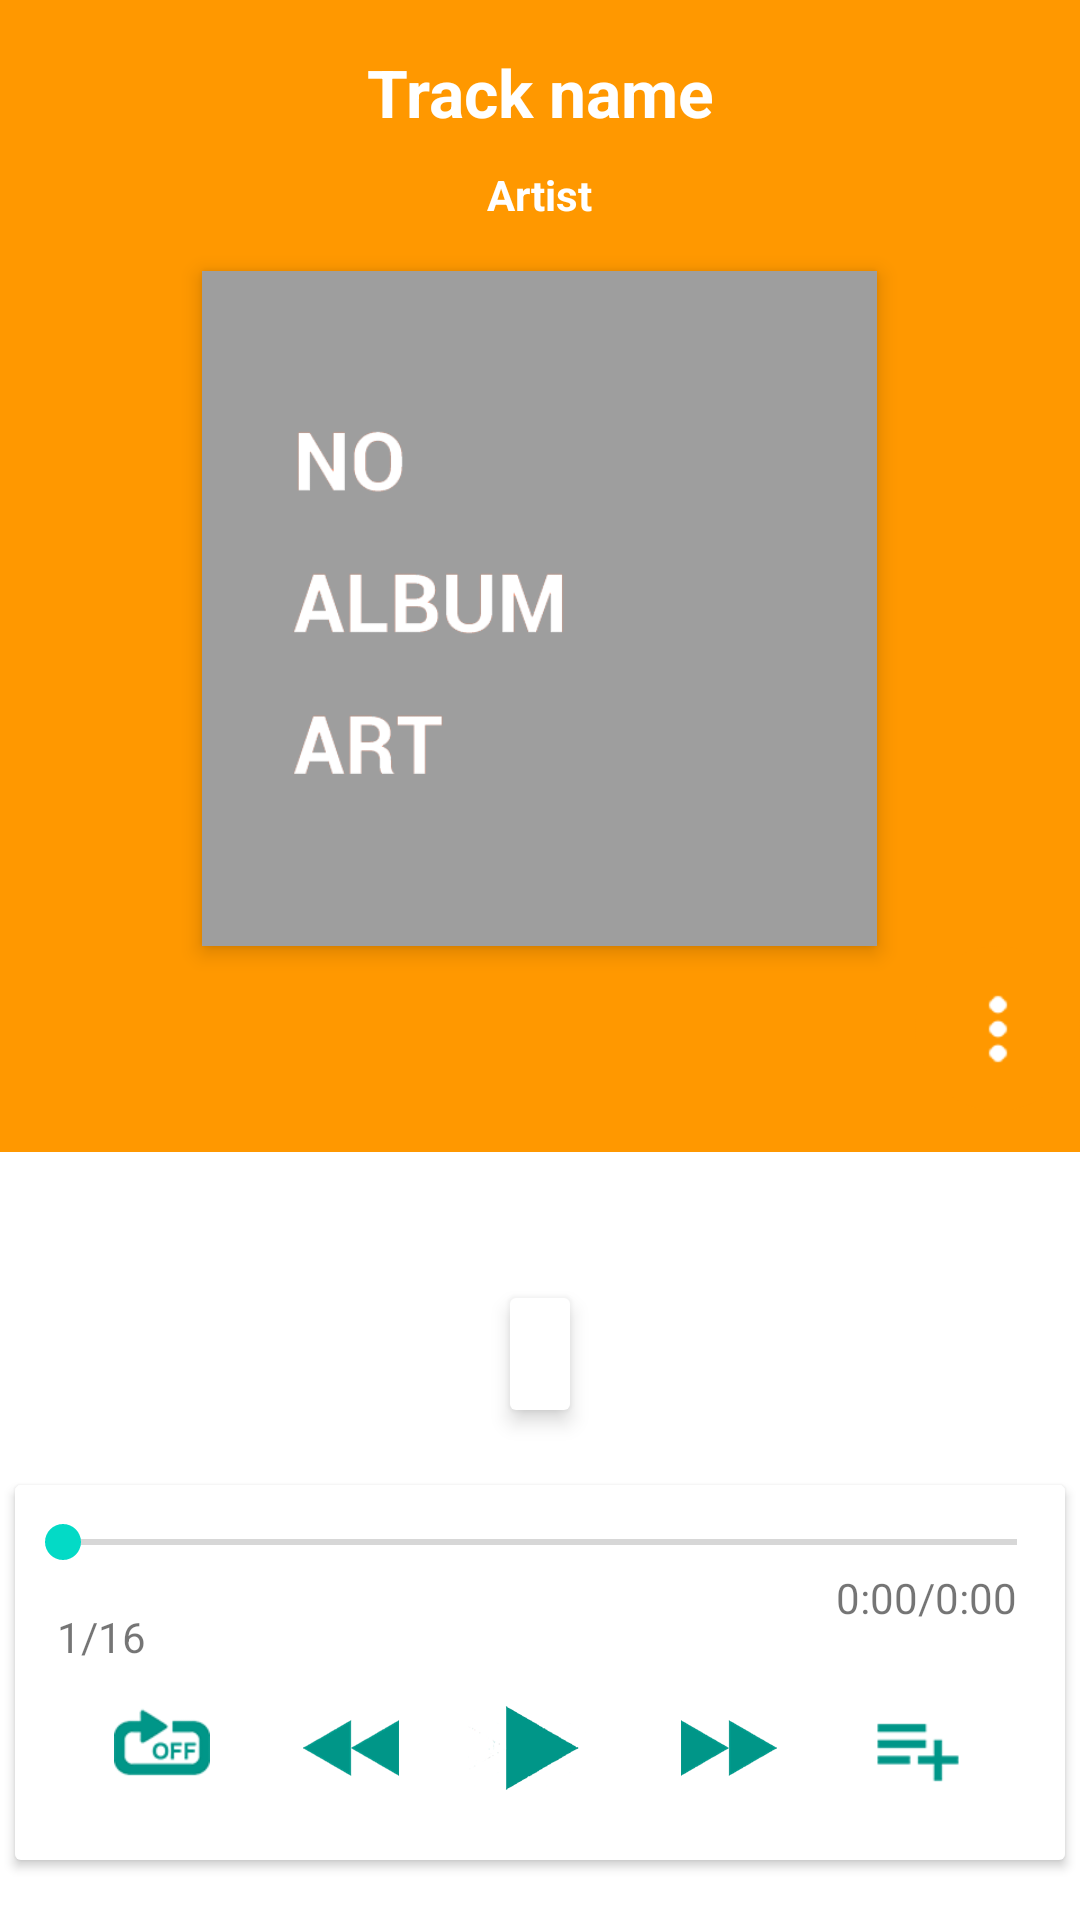

Android layout source for this screen:
<!-- AndroidManifest.xml: fallback theme Theme.MaterialComponents.DayNight.NoActionBar -->
<!-- res/layout/activity_main_2.xml -->
<RelativeLayout xmlns:android="http://schemas.android.com/apk/res/android"
    xmlns:tools="http://schemas.android.com/tools"
    android:layout_width="match_parent"
    android:layout_height="match_parent"
    android:paddingBottom="@dimen/activity_vertical_margin"
    tools:context="com.example.simplemp3player.MainActivity" >

    <RelativeLayout
        android:id="@+id/background"
        android:layout_width="fill_parent"
        android:layout_height="384dp"
        android:background="@color/primary" >

        <TextView
            android:id="@+id/track_name"
            android:layout_width="350dp"
            android:layout_height="wrap_content"
            android:layout_alignParentTop="true"
            android:layout_centerHorizontal="true"
            android:layout_marginTop="16dp"
            android:ellipsize="end"
            android:gravity="center"
            android:singleLine="true"
            android:text="Track name"
            android:textAppearance="?android:attr/textAppearanceLarge"
            android:textStyle="bold"
            android:textColor="@color/text_primary" />

        <TextView
            android:id="@+id/artist_text"
            android:layout_width="wrap_content"
            android:layout_height="wrap_content"
            android:layout_below="@+id/track_name"
            android:layout_centerHorizontal="true"
            android:layout_marginTop="10dp"
            android:text="@string/artist"
            android:textStyle="bold"
            android:textAppearance="?android:attr/textAppearanceSmall"
            android:textColor="@color/text_primary" />

        <ImageView
            android:id="@+id/album_cover"
            android:layout_width="225dp"
            android:layout_height="225dp"
            android:layout_below="@+id/artist_text"
            android:layout_marginTop="16dp"
            android:elevation="4dp"
            android:layout_centerHorizontal="true"
            android:layout_centerVertical="true"
            android:background="@drawable/panel_rectangle"
            android:src="@drawable/no_cover_2" />

        <ImageButton
            android:id="@+id/playlist"
            style="?android:attr/borderlessButtonStyle"
            android:layout_width="55dp"
            android:layout_height="55dp"
            android:layout_alignParentRight="true"
            android:layout_below="@+id/album_cover"
            android:background="@drawable/touch_feedback_trans"
            android:src="@drawable/menu" />

    </RelativeLayout>

    <TextView
        android:id="@+id/seek_text"
        android:layout_width="wrap_content"
        android:layout_height="wrap_content"
        android:layout_alignParentBottom="true"
        android:layout_centerHorizontal="true"
        android:layout_marginBottom="170dp"
        android:background="@drawable/panel_rectangle"
        android:elevation="4dp"
        android:paddingBottom="4dp"
        android:paddingLeft="10dp"
        android:paddingRight="10dp"
        android:paddingTop="4dp"
        android:textAppearance="?android:attr/textAppearanceLarge"
        android:textColor="#757575" />

    <RelativeLayout
        android:id="@+id/panel"
        android:layout_width="350dp"
        android:layout_height="125dp"
        android:layout_alignParentBottom="true"
        android:layout_centerHorizontal="true"
        android:layout_marginBottom="20dp"
        android:background="@drawable/panel_rectangle"
        android:elevation="2dp" >

        <ImageButton
            android:id="@+id/repeat"
            style="?android:attr/borderlessButtonStyle"
            android:layout_width="55dp"
            android:layout_height="55dp"
            android:layout_alignTop="@+id/play"
            android:layout_marginRight="8dp"
            android:layout_toLeftOf="@+id/backward"
            android:background="@drawable/touch_feedback"
            android:padding="0dp"
            android:src="@drawable/repeat_off" />

        <ImageButton
            android:id="@+id/backward"
            style="?android:attr/borderlessButtonStyle"
            android:layout_width="55dp"
            android:layout_height="55dp"
            android:layout_alignTop="@+id/play"
            android:layout_marginRight="8dp"
            android:layout_toLeftOf="@+id/play"
            android:background="@drawable/touch_feedback"
            android:src="@drawable/backward" />

        <ImageButton
            android:id="@+id/forward"
            style="?android:attr/borderlessButtonStyle"
            android:layout_width="55dp"
            android:layout_height="55dp"
            android:layout_alignTop="@+id/play"
            android:layout_marginLeft="8dp"
            android:layout_toRightOf="@+id/play"
            android:background="@drawable/touch_feedback"
            android:src="@drawable/forward" />

        <ImageButton
            android:id="@+id/play"
            style="?android:attr/borderlessButtonStyle"
            android:layout_width="55dp"
            android:layout_height="55dp"
            android:layout_alignParentBottom="true"
            android:layout_centerHorizontal="true"
            android:layout_marginBottom="10dp"
            android:background="@drawable/touch_feedback"
            android:src="@drawable/play" />

        <ImageButton
            android:id="@+id/addNew"
            style="?android:attr/borderlessButtonStyle"
            android:layout_width="55dp"
            android:layout_height="55dp"
            android:layout_alignTop="@+id/play"
            android:layout_marginBottom="10dp"
            android:layout_marginLeft="8dp"
            android:layout_toRightOf="@+id/forward"
            android:background="@drawable/touch_feedback"
            android:src="@drawable/add" />

        <SeekBar
            android:id="@+id/seekBar1"
            android:layout_width="match_parent"
            android:layout_height="wrap_content"
            android:layout_alignParentLeft="true"
            android:layout_alignParentTop="true"
            android:layout_marginTop="10dp" />

        <TextView
            android:id="@+id/number"
            android:layout_width="wrap_content"
            android:layout_height="wrap_content"
            android:layout_above="@+id/backward"
            android:layout_alignParentLeft="true"
            android:layout_marginLeft="14dp"
            android:text="1/16"
            android:textAppearance="?android:attr/textAppearanceSmall" />
        

        <TextView
            android:id="@+id/current_position"
            android:layout_width="wrap_content"
            android:layout_height="wrap_content"
            android:layout_below="@+id/seekBar1"
            android:layout_toLeftOf="@+id/duration"
            android:text="0:00/"
            android:textAppearance="?android:attr/textAppearanceSmall" />

        <TextView
            android:id="@+id/duration"
            android:layout_width="wrap_content"
            android:layout_height="wrap_content"
            android:layout_alignParentRight="true"
            android:layout_below="@+id/seekBar1"
            android:layout_marginRight="16dp"
            android:text="0:00"
            android:textAppearance="?android:attr/textAppearanceSmall" />
    </RelativeLayout>

</RelativeLayout>
<!-- resources referenced by this layout -->
<resources>
  <color name="primary">#ff9800</color>
  <color name="text_primary">#ffffff</color>
  <!-- drawable add: png bitmap (drawable-xhdpi, 3194 bytes) -->
  <!-- drawable backward: png bitmap (drawable-xhdpi, 1142 bytes) -->
  <!-- drawable forward: png bitmap (drawable-xhdpi, 1192 bytes) -->
  <!-- drawable menu: png bitmap (drawable-xhdpi, 1172 bytes) -->
  <!-- drawable no_cover_2: jpg bitmap (drawable-xhdpi, 119490 bytes) -->
  <!-- drawable panel_rectangle (drawable) -->
  <?xml version="1.0" encoding="utf-8"?>
  <shape xmlns:android="http://schemas.android.com/apk/res/android"  
         android:shape="rectangle">  
      <solid android:color="#FFFFFF" />  
      <corners android:radius="2dp" />  
  </shape>
  <!-- drawable play: png bitmap (drawable-xhdpi, 7962 bytes) -->
  <!-- drawable repeat_off: png bitmap (drawable-xhdpi, 6558 bytes) -->
  <!-- drawable touch_feedback (drawable) -->
  <?xml version="1.0" encoding="utf-8"?>
  <ripple
      xmlns:android="http://schemas.android.com/apk/res/android"
      android:color="#9e9e9e">
      <item>
          <shape
              android:shape="oval">
              <solid android:color="#FFFFFF" />
          </shape>
      </item>
      
  </ripple>
  <!-- drawable touch_feedback_trans (drawable) -->
  <?xml version="1.0" encoding="utf-8"?>
  <ripple
      xmlns:android="http://schemas.android.com/apk/res/android"
      android:color="#757575">
      <item>
          <shape
              android:shape="oval">
              <solid android:color="@color/primary" />
          </shape>
      </item>
  
  </ripple>
  <string name="artist">"Artist"</string>
</resources>
